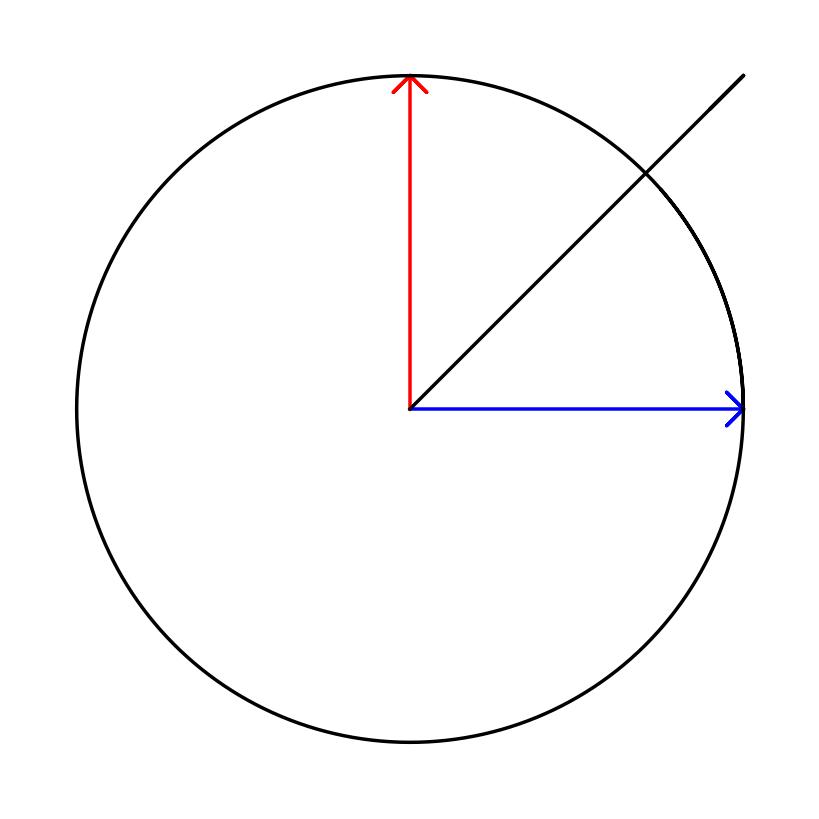

This chart was generated by the following Python code: (Note: this script raises an exception after producing the figure.)
# coding: utf8

# [redacted]
# [redacted]
# Vous êtes libres de le réutiliser et de le modifier selon vos besoins.



"""
[redacted]

Il permet de visualiser la rotation du champ magnétique total lors de la 
superposition de deux champs orthogonaux déphasé de pi/2.

"""

import numpy as np
import matplotlib.pyplot as plt
from matplotlib import animation

##############################
###    True pour sauver    ###
###      False sinon       ###
##############################
save=True


w=1
fleche_x=np.array([0,1,0.95,1,0.95,1])
fleche_y=np.array([0,0,0.05,0,-0.05,0])
fleche=np.zeros((2,len(fleche_x)))
fleche[0,:]=fleche_x
fleche[1,:]=fleche_y
#fleche[:,i]=les coordonnées du point i en colonne

N=1000

#test et initialisation
t=0#np.linspace(0,10,N)
theta=w*t#rotation 
fleche_rot_x=(fleche_x*np.cos(theta)-fleche_y*np.sin(theta))
fleche_rot_y=(fleche_x*np.sin(theta)+fleche_y*np.cos(theta))


#on sauve tous les calculs dans un tableau pour que l'animation soit plus rapide
#juste un accès mémoire et pas de calcul, pas de boucle
Fleche_x,osef=np.meshgrid(fleche_rot_x,np.ones(N))
Fleche_y,osef=np.meshgrid(fleche_rot_y,np.ones(N))
t=np.linspace(0,6*np.pi/w,N)
osef,coswt=np.meshgrid(np.ones(len(fleche_x)),np.cos(w*t))
osef,sinwt=np.meshgrid(np.ones(len(fleche_x)),np.sin(w*t))

DataB1x = Fleche_x*coswt
DataB1y = Fleche_y*coswt
DataB2x = Fleche_y*sinwt
DataB2y = Fleche_x*sinwt
#fleche_rot_x=0.35*(fleche_x*np.cos(theta)-fleche_y*np.sin(theta))
#fleche_rot_y=0.35*(fleche_x*np.sin(theta)+fleche_y*np.cos(theta))
DataBx = Fleche_x*coswt-Fleche_y*sinwt
DataBy =  Fleche_x*sinwt+Fleche_y*coswt

wid=2.5
fig = plt.figure(facecolor='w',figsize=[8,8])
B1, = plt.plot(fleche_x,fleche_y,'-b',linewidth=wid)
B2, = plt.plot(fleche_y,fleche_x,'-r',linewidth=wid)
B,  = plt.plot(fleche_x+fleche_y,fleche_x+fleche_y,'-k',linewidth=wid)
pointille1, = plt.plot(fleche_x[1],[0],'--b',linewidth=wid)
pointille2, = plt.plot(fleche_x[1],[0],'--r',linewidth=wid)
plt.plot(np.cos(np.linspace(0,7,1000)),np.sin(np.linspace(0,7,1000)),'-k',linewidth=wid)

plt.axis('off')
plt.axis('equal')
plt.axis([-1.2,1.2,-1.2,1.2])
fig.gca().set_position([0,0,1,1])




def init():
    B.set_xdata([])
    B.set_ydata([])
    B1.set_xdata([])
    B1.set_ydata([])
    B2.set_xdata([])
    B2.set_ydata([])
    pointille1.set_xdata([])
    pointille1.set_ydata([])
    pointille2.set_xdata([])
    pointille2.set_ydata([])
    return (B,B1,B2,pointille1,pointille2)
    
def animate(i):
    i=i%N
    B.set_xdata(DataBx[i,:])
    B.set_ydata(DataBy[i,:])
    B1.set_xdata(DataB1x[i,:])
    B1.set_ydata(DataB1y[i,:])
    B2.set_xdata(DataB2x[i,:])
    B2.set_ydata(DataB2y[i,:])
    pointille1.set_xdata([DataB1x[i,1], DataB1x[i,1] ])
    pointille1.set_ydata([0,DataB2y[i,1]])
    pointille2.set_xdata([0,DataB1x[i,1]])
    pointille2.set_ydata([DataB2y[i,1],DataB2y[i,1]])
    return (B,B1,B2,pointille1,pointille2)
    
    

anim = animation.FuncAnimation(fig,animate,2000,interval=20,init_func=init,blit=False)
if save:
    anim.save('PNG/I2_champ_tournant_diphase.mp4', fps=30,bitrate=800)
plt.show()



